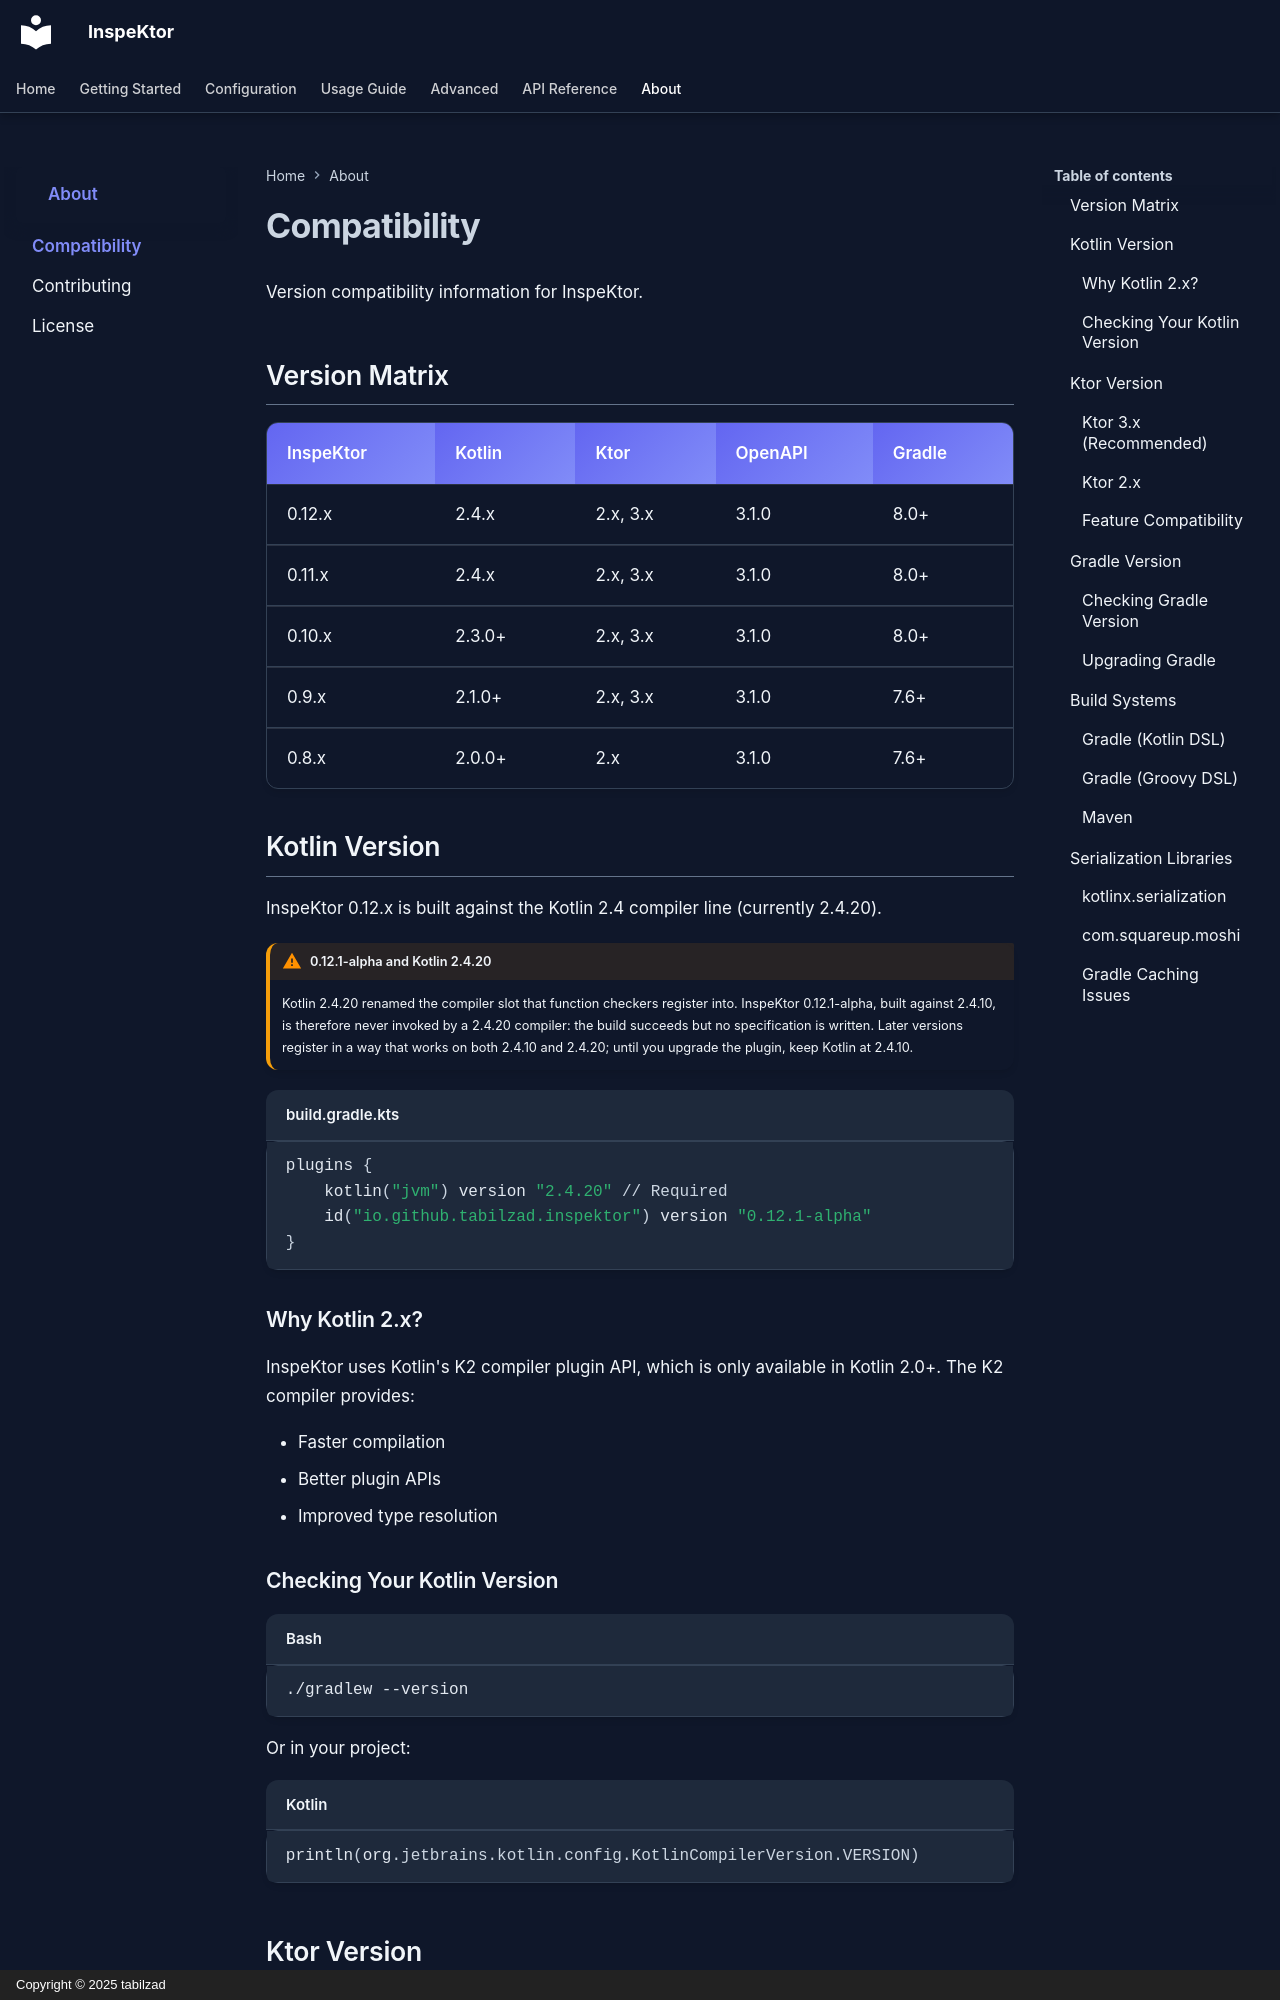

repository: tabilzad/inspektor · page: about/compatibility/index.html · generator: mkdocs · copyright: Copyright © 2025 tabilzad

# Compatibility

Version compatibility information for InspeKtor.

## Version Matrix

| InspeKtor | Kotlin | Ktor     | OpenAPI | Gradle |
|-----------|--------|----------|---------|--------|
| 0.12.x    | 2.4.x  | 2.x, 3.x | 3.1.0   | 8.0+   |
| 0.11.x    | 2.4.x  | 2.x, 3.x | 3.1.0   | 8.0+   |
| 0.10.x    | 2.3.0+ | 2.x, 3.x | 3.1.0   | 8.0+   |
| 0.9.x     | 2.1.0+ | 2.x, 3.x | 3.1.0   | 7.6+   |
| 0.8.x     | 2.0.0+ | 2.x      | 3.1.0   | 7.6+   |

## Kotlin Version

InspeKtor 0.12.x is built against the Kotlin 2.4 compiler line (currently 2.4.20).

!!! warning "0.12.1-alpha and Kotlin 2.4.20"
    Kotlin 2.4.20 renamed the compiler slot that function checkers register into. InspeKtor
    0.12.1-alpha, built against 2.4.10, is therefore never invoked by a 2.4.20 compiler: the build
    succeeds but no specification is written. Later versions register in a way that works on both
    2.4.10 and 2.4.20; until you upgrade the plugin, keep Kotlin at 2.4.10.

```kotlin title="build.gradle.kts"
plugins {
    kotlin("jvm") version "2.4.20" // Required
    id("io.github.tabilzad.inspektor") version "0.12.1-alpha"
}
```
